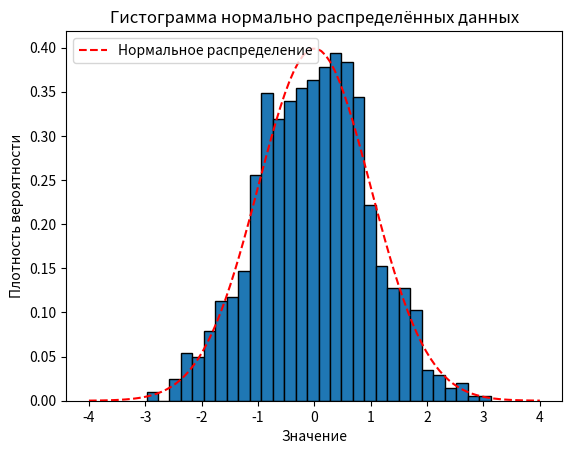

Source code (Python):
import numpy as np
import matplotlib.pyplot as plt

# Параметры нормального распределения
mean = 0       # Среднее значение
std_dev = 1    # Стандартное отклонение
num_samples = 1000  # Количество образцов

# Генерация случайных чисел, распределенных по нормальному распределению
data = np.random.normal(mean, std_dev, num_samples)

# Создание гистограммы
plt.hist(data, bins=30, density=True, edgecolor='black')

# Добавление линий плотности нормального распределения
x = np.linspace(-4, 4, 100)
pdf = 1/(np.sqrt(2*np.pi)*std_dev) * np.exp(-(x-mean)**2 / (2*std_dev**2))
plt.plot(x, pdf, 'r--', label='Нормальное распределение')

# Настройка графика
plt.title('Гистограмма нормально распределённых данных')
plt.xlabel('Значение')
plt.ylabel('Плотность вероятности')
plt.legend()

plt.show()
